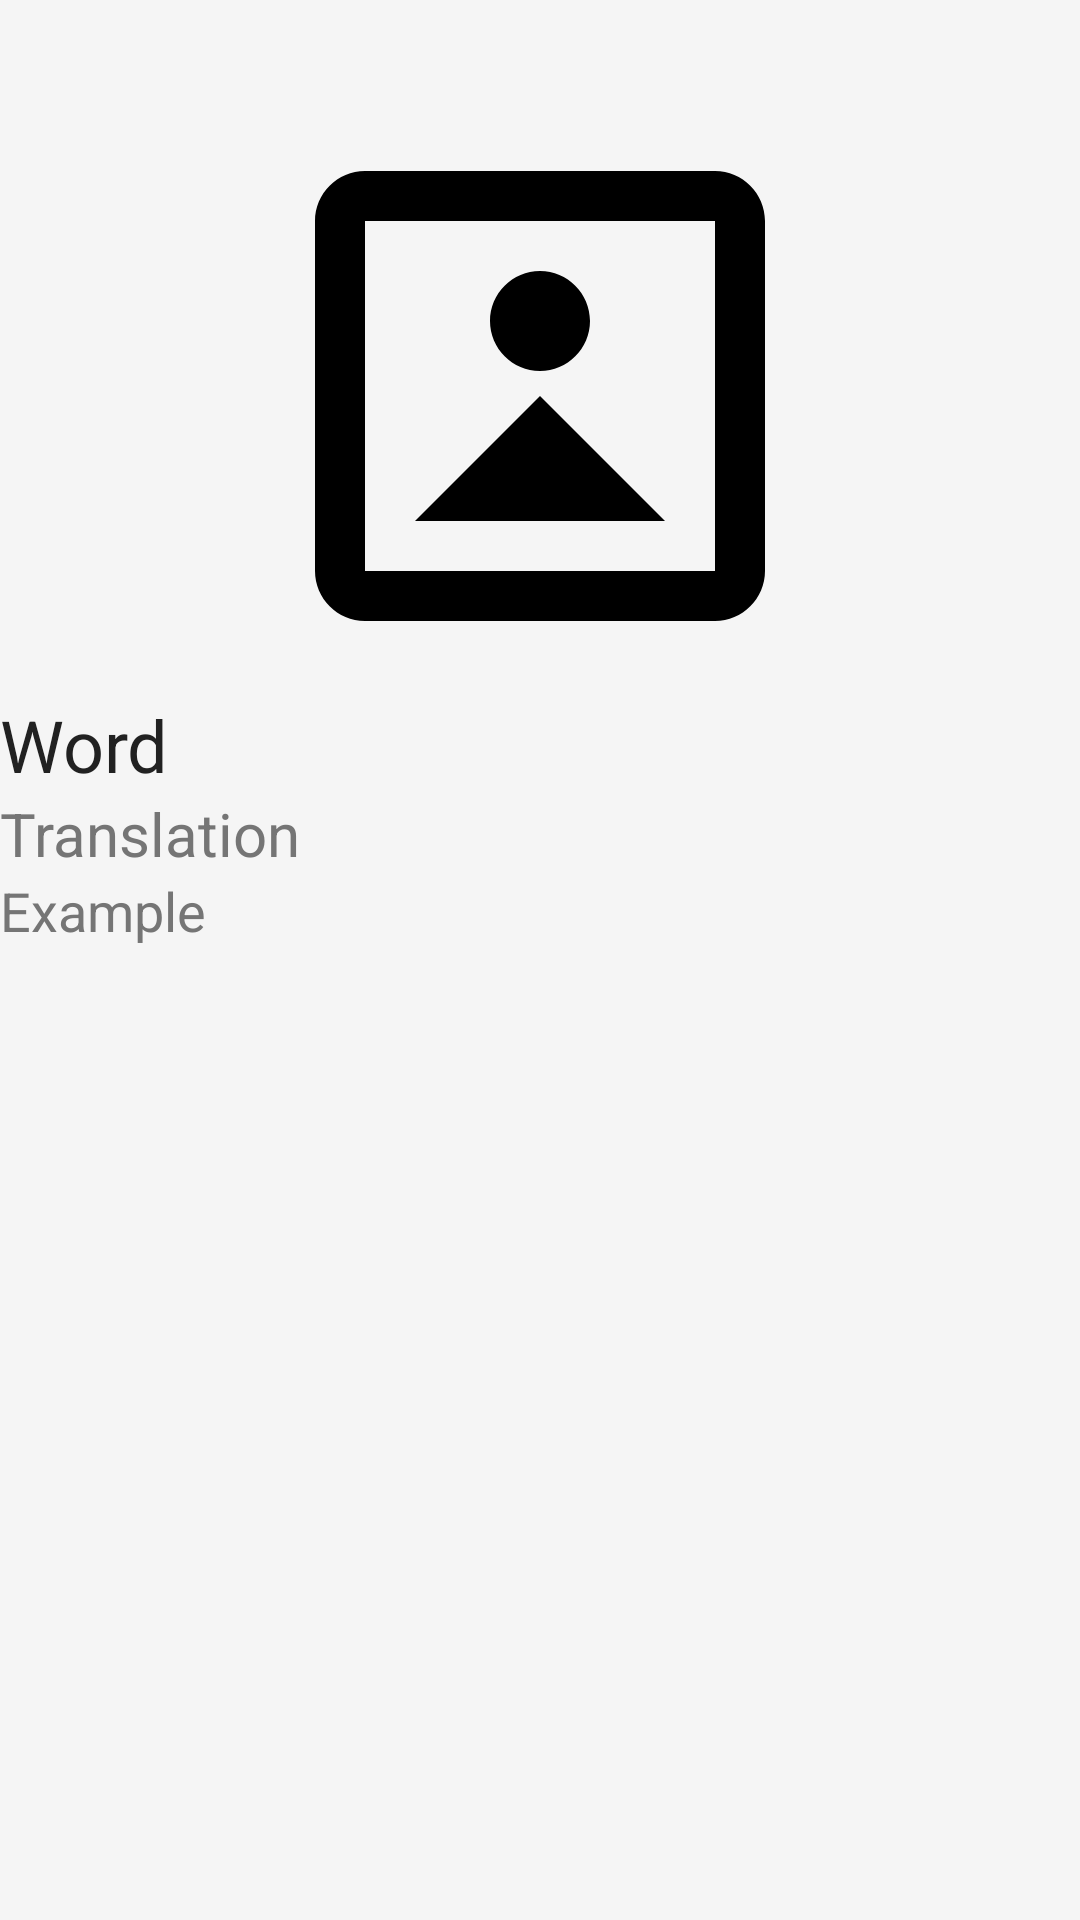

Android layout source for this screen:
<!-- AndroidManifest.xml: application theme Theme.AnkiLightApp -->
<!-- res/layout/fragment_detail.xml -->
<layout xmlns:android="http://schemas.android.com/apk/res/android"
    xmlns:app="http://schemas.android.com/apk/res-auto"
    xmlns:tools="http://schemas.android.com/tools">
    <data>
        <variable
            name="viewModel"
            type="com.example.ankilightapp.viewmodel.CardDetailViewModel" />
    </data>
    <androidx.constraintlayout.widget.ConstraintLayout
        android:layout_width="match_parent"
        android:layout_height="match_parent"
        tools:context=".view.DetailFragment">

        <ImageView
            android:id="@+id/imageView"
            android:layout_width="200dp"
            android:layout_height="200dp"
            android:layout_marginTop="32dp"
            android:src="@drawable/ic_placeholder"
            app:layout_constraintTop_toTopOf="parent"
            app:layout_constraintStart_toStartOf="parent"
            app:layout_constraintEnd_toEndOf="parent"
            app:layout_constraintBottom_toTopOf="@id/wordTextView" />

        <TextView
            android:id="@+id/wordTextView"
            android:layout_width="0dp"
            android:layout_height="wrap_content"
            android:text="Word"
            android:textSize="24sp"
            android:textColor="@color/textColorPrimary"
            app:layout_constraintTop_toBottomOf="@id/imageView"
            app:layout_constraintStart_toStartOf="parent"
            app:layout_constraintEnd_toEndOf="parent"
            app:layout_constraintBottom_toTopOf="@id/translationTextView" />

        <TextView
            android:id="@+id/translationTextView"
            android:layout_width="0dp"
            android:layout_height="wrap_content"
            android:text="Translation"
            android:textSize="20sp"
            android:textColor="@color/textColorSecondary"
            app:layout_constraintTop_toBottomOf="@id/wordTextView"
            app:layout_constraintStart_toStartOf="parent"
            app:layout_constraintEnd_toEndOf="parent"
            app:layout_constraintBottom_toTopOf="@id/exampleTextView" />

        <TextView
            android:id="@+id/exampleTextView"
            android:layout_width="0dp"
            android:layout_height="wrap_content"
            android:text="Example"
            android:textSize="18sp"
            android:textColor="@color/textColorSecondary"
            app:layout_constraintTop_toBottomOf="@id/translationTextView"
            app:layout_constraintStart_toStartOf="parent"
            app:layout_constraintEnd_toEndOf="parent" />
    </androidx.constraintlayout.widget.ConstraintLayout>
</layout>
<!-- resources referenced by this layout -->
<resources>
  <color name="textColorPrimary">#212121</color>
  <color name="textColorSecondary">#757575</color>
  <!-- drawable ic_placeholder (drawable) -->
  <vector xmlns:android="http://schemas.android.com/apk/res/android"
      android:width="24dp"
      android:height="24dp"
      android:viewportWidth="24"
      android:viewportHeight="24">
      <path
          android:fillColor="#000000"
          android:pathData="M19,3H5C3.9,3 3,3.9 3,5V19C3,20.1 3.9,21 5,21H19C20.1,21 21,20.1 21,19V5C21,3.9 20.1,3 19,3M19,19H5V5H19V19M12,7C10.9,7 10,7.9 10,9C10,10.1 10.9,11 12,11C13.1,11 14,10.1 14,9C14,7.9 13.1,7 12,7M7,17H17L12,12L7,17Z" />
  </vector>
  <style name="Theme.AnkiLightApp" parent="Base.Theme.AnkiLightApp">
  
      </style>
  <style name="Base.Theme.AnkiLightApp" parent="Theme.Material3.DayNight.NoActionBar">
          
          <item name="colorPrimary">@color/primaryColor</item>
          <item name="colorPrimaryVariant">@color/primaryDarkColor</item>
          <item name="colorOnPrimary">@color/white</item>
          <item name="colorSecondary">@color/secondaryColor</item>
          <item name="colorSecondaryVariant">@color/secondaryDarkColor</item>
          <item name="colorOnSecondary">@color/black</item>
          <item name="android:colorBackground">@color/backgroundColor</item>
          <item name="android:textColorPrimary">@color/textColorPrimary</item>
          <item name="android:textColorSecondary">@color/textColorSecondary</item>
      </style>
  <color name="primaryColor">#6200EE</color>
  <color name="primaryDarkColor">#3700B3</color>
  <color name="white">#FFFFFFFF</color>
  <color name="secondaryColor">#03DAC5</color>
  <color name="secondaryDarkColor">#003238</color>
  <color name="black">#FF000000</color>
  <color name="backgroundColor">#F5F5F5</color>
</resources>
